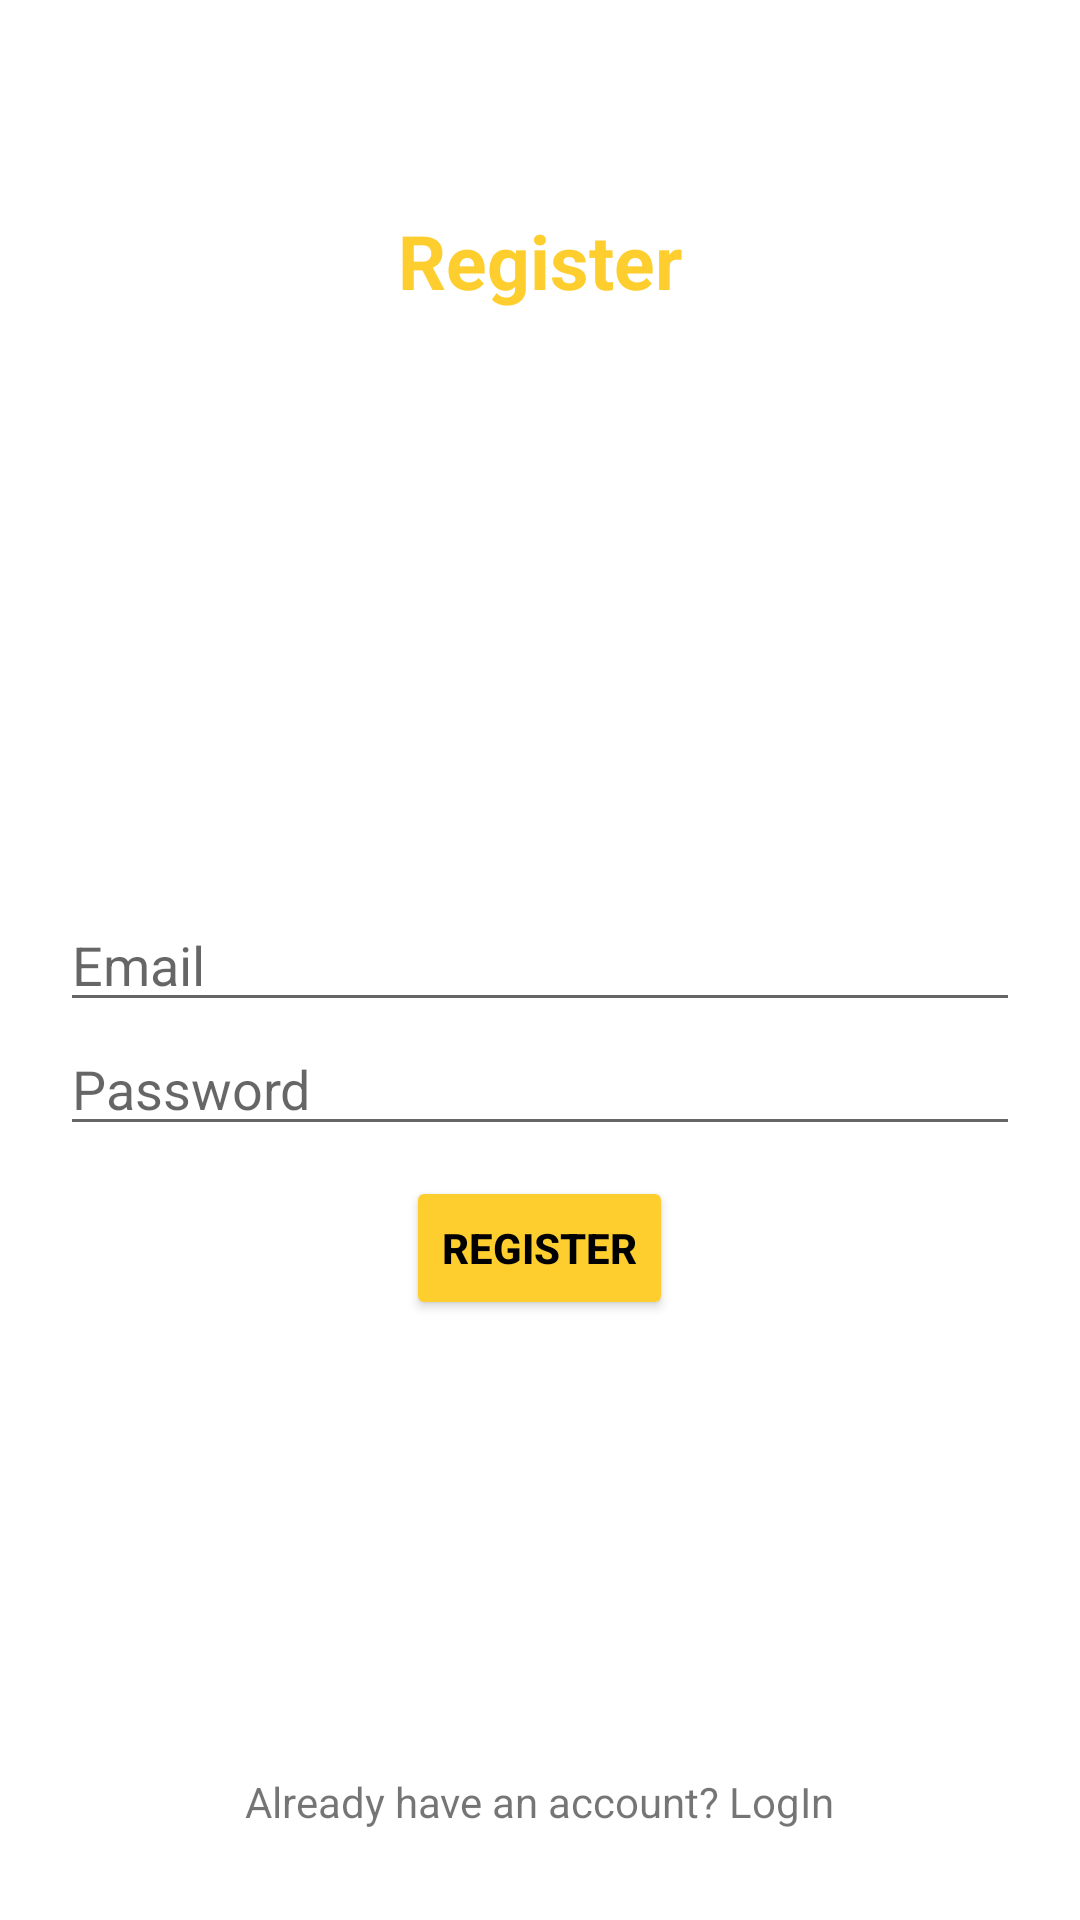

Reconstruct the res/layout file that produces this screen, plus the resources it refers to.
<!-- AndroidManifest.xml: application theme Theme.FishBloggerApp -->
<!-- res/layout/activity_register.xml -->
<?xml version="1.0" encoding="utf-8"?>
<RelativeLayout
    xmlns:android="http://schemas.android.com/apk/res/android"
    xmlns:app="http://schemas.android.com/apk/res-auto"
    xmlns:tools="http://schemas.android.com/tools"
    android:layout_width="match_parent"
    android:layout_height="match_parent"
    android:padding="20dp"
    tools:context=".RegisterActivity">

    <TextView
        android:layout_width="wrap_content"
        android:layout_height="wrap_content"
        android:text="Register"
        android:textSize="25dp"
        android:layout_centerHorizontal="true"
        android:layout_marginTop="50dp"
        android:textColor="#fece2f"
        android:textStyle="bold"/>

    <EditText
        android:id="@+id/register_email"
        android:hint="Email"
        android:inputType="textEmailAddress"
        android:layout_centerInParent="true"
        android:layout_width="match_parent"
        android:layout_height="wrap_content"/>

    <EditText
        android:id="@+id/register_password"
        android:layout_below="@id/register_email"
        android:hint="Password"
        android:inputType="textPassword"
        android:layout_width="match_parent"
        android:layout_height="wrap_content"/>

    <Button
        android:id="@+id/register_button"
        android:text="Register"
        android:layout_marginTop="10sp"
        android:backgroundTint="#fece2f"
        android:textColor="#000000"
        android:textStyle="bold"
        android:layout_centerHorizontal="true"
        android:layout_below="@id/register_password"
        android:layout_width="wrap_content"
        android:layout_height="wrap_content" />

    <TextView
        android:id="@+id/already_have__an_account"
        android:layout_alignParentBottom="true"
        android:layout_marginBottom="10sp"
        android:text="Already have an account? LogIn"
        android:layout_centerHorizontal="true"
        android:layout_width="wrap_content"
        android:layout_height="wrap_content"/>

</RelativeLayout>
<!-- resources referenced by this layout -->
<resources>
  <style name="Theme.FishBloggerApp" parent="Theme.MaterialComponents.DayNight.DarkActionBar">
          
          <item name="colorPrimary">@color/purple_500</item>
          <item name="colorPrimaryVariant">@color/purple_700</item>
          <item name="colorOnPrimary">@color/white</item>
          
          <item name="colorSecondary">@color/teal_200</item>
          <item name="colorSecondaryVariant">@color/teal_700</item>
          <item name="colorOnSecondary">@color/black</item>
          
          <item name="android:statusBarColor" tools:targetApi="l">?attr/colorPrimaryVariant</item>
          
      </style>
  <!-- not gathered from this repository: default colours our renderer supplied (Android Studio template values) -->
  <color name="purple_500">#FF6200EE</color>
  <color name="purple_700">#FF3700B3</color>
  <color name="teal_200">#FF03DAC5</color>
  <color name="teal_700">#FF018786</color>
  <color name="black">#FF000000</color>
  <color name="white">#FFFFFFFF</color>
</resources>
